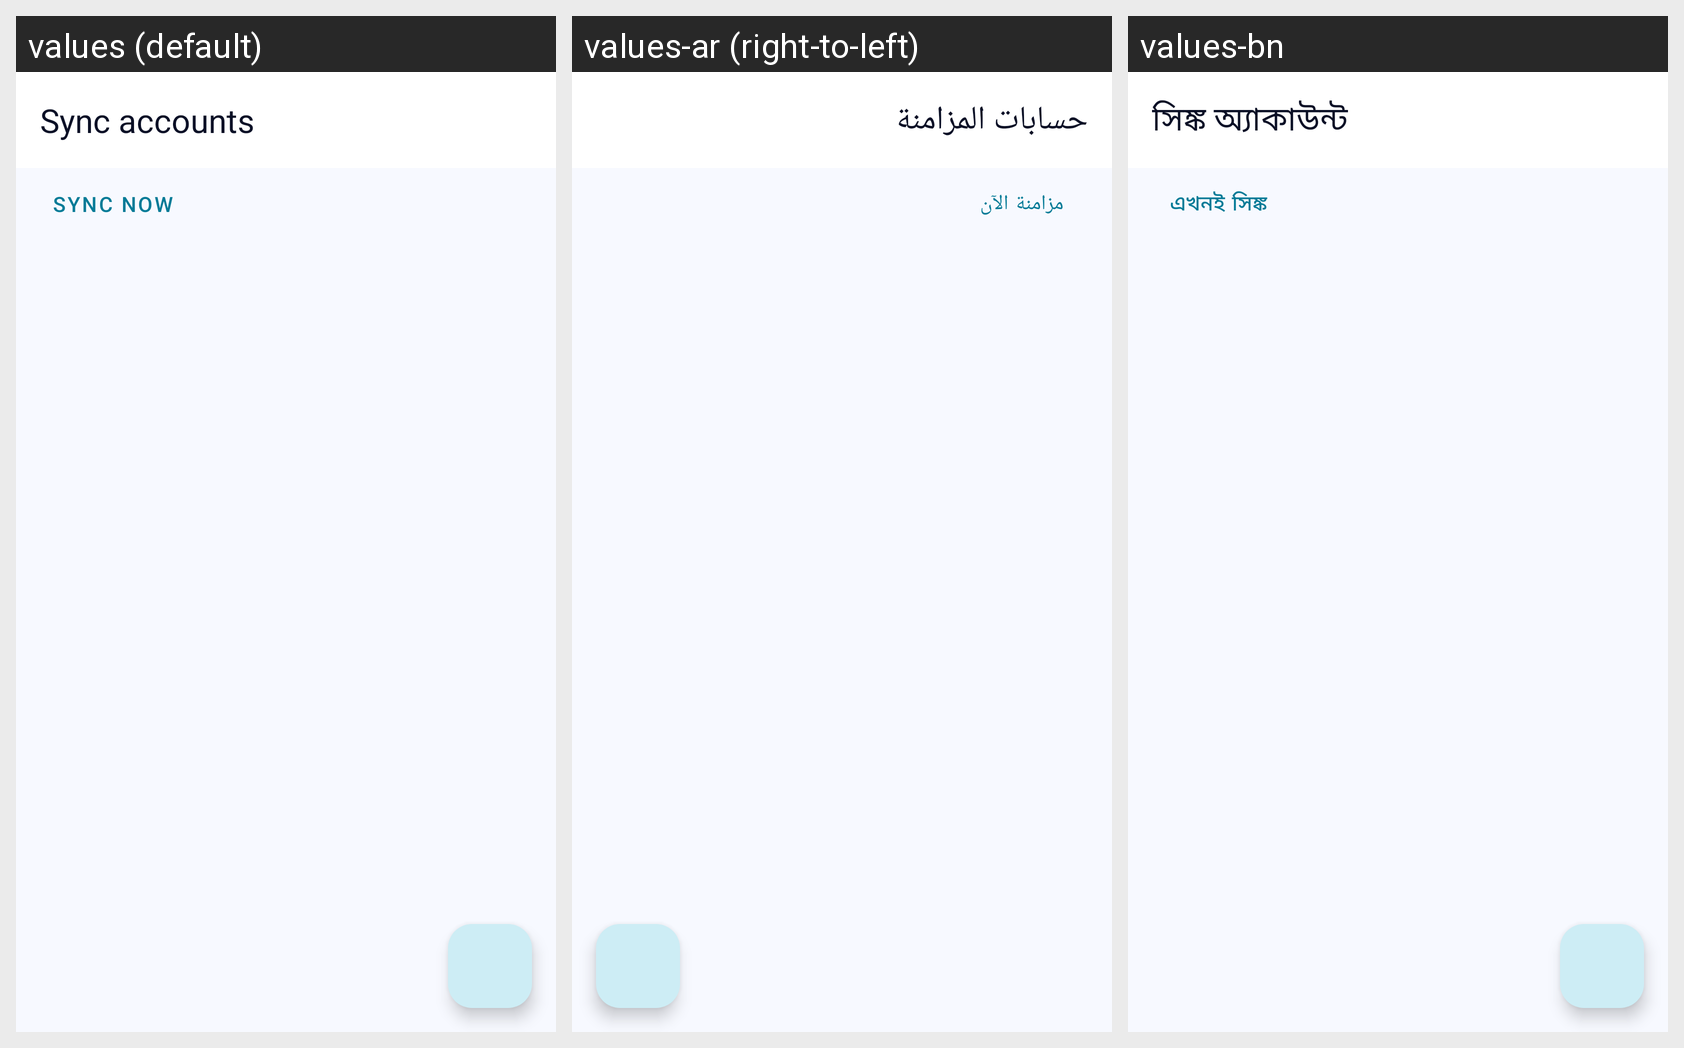

The same Android screen rendered under several of its app's locales, left to right. List the strings drawn on it with the default value and each locale's translation.
Android screen res/layout/activity_caldav_accounts.xml rendered under 3 locales, left to right: values (default), values-ar (right-to-left), values-bn. Device: Nexus 5 (rendered at 1080×1920; each locale shown at half size, 540×960, under a caption strip naming it); theme Theme.SHSCalendar.
Strings drawn on this screen, with the default value and each locale's value (text and hints the layout hard-codes, and strings that could not be matched under every locale, appear in the picture but are not listed):

caldav_accounts_title
  values: Sync accounts
  values-ar: حسابات المزامنة
  values-bn: সিঙ্ক অ্যাকাউন্ট

caldav_sync_now
  values: Sync now
  values-ar: مزامنة الآن
  values-bn: এখনই সিঙ্ক
